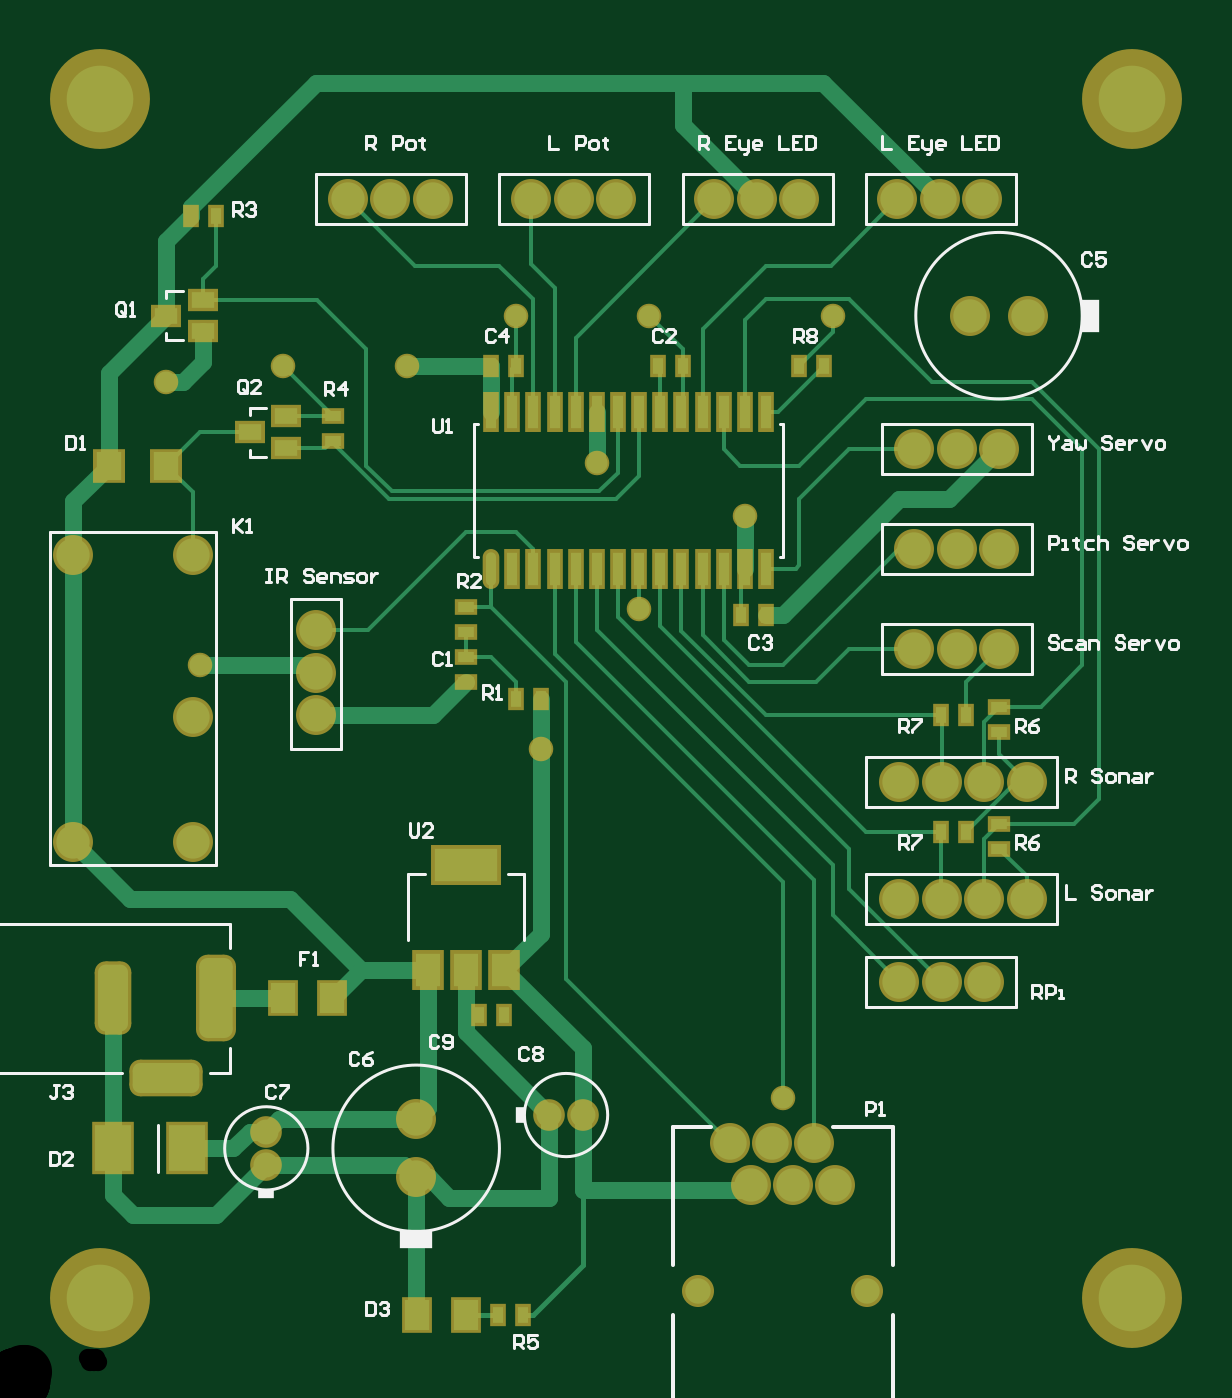
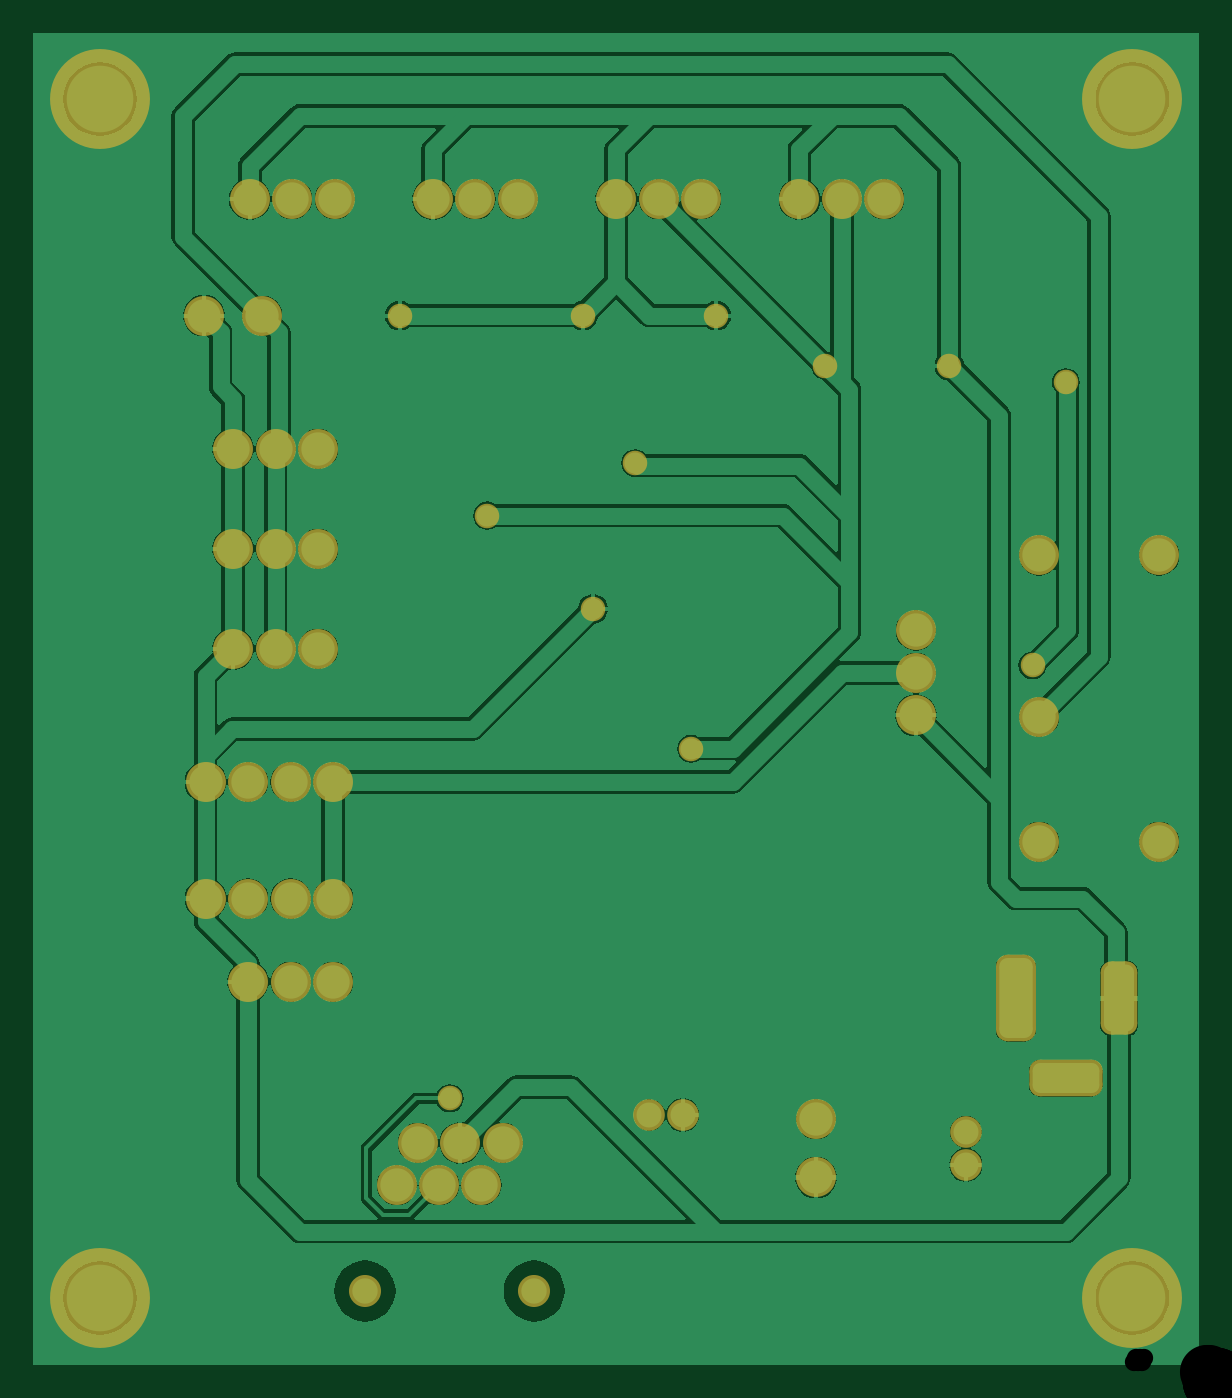
Circuit board: 11 layer files. Board 70.0 x 80.0 mm.
- drill: Marvin_PCB_v3-RoundHoles.TXT (899 bytes)
- drill: Marvin_PCB_v3-SlotHoles.TXT (241 bytes)
- bottom_copper: Marvin_PCB_v3.GBL (45271 bytes)
- bottom_silk: Marvin_PCB_v3.GBO (3221 bytes)
- paste: Marvin_PCB_v3.GBP (3219 bytes)
- bottom_mask: Marvin_PCB_v3.GBS (4777 bytes)
- outline: Marvin_PCB_v3.GKO (3224 bytes)
- top_copper: Marvin_PCB_v3.GTL (11213 bytes)
- top_silk: Marvin_PCB_v3.GTO (19802 bytes)
- paste: Marvin_PCB_v3.GTP (3301 bytes)
- top_mask: Marvin_PCB_v3.GTS (6365 bytes)

=== drill: Marvin_PCB_v3-RoundHoles.TXT ===
M48
;Layer_Color=9474304
;FILE_FORMAT=4:4
METRIC,LZ
;TYPE=PLATED
T1F00S00C0.6000
T2F00S00C0.7000
T3F00S00C0.7112
T6F00S00C1.1000
T7F00S00C1.3000
;TYPE=NON_PLATED
T8F00S00C1.1000
T9F00S00C3.2500
T10F00S00C4.0000
%
T01
X0015Y0013
Y0015
X0032Y0016
X0034
T02
X0024Y00115
Y00165
X00565Y0064
X00615
T03
X0046Y0017
X00315Y0038
X0011Y0043
X0009Y006
X0016Y0061
X002345
X003Y0064
X0038
X003485Y005515
X003739Y004639
X004374Y0052
X0049Y0064
T06
X0044095Y0011785
X0046635
X0045365Y0014325
X0042825
X0047905
X0053Y0024
X005555
X00581
Y0029
X006065
X005555
X0053
Y0036
X005555
X00581
X006065
X0059Y0044
X005645
X00539
X0018Y00451
Y004255
Y004
X00199Y0071
X002245
X0025
X00309
X003345
X0036
X00419
X004445
X0047
X00529
X005545
X0058
X0059Y0056
X005645
X00539
Y005
X005645
X0059
T07
X00034Y00324
X00106
Y00399
Y00496
X00034
T08
X0049175Y0011785
T09
X004092Y0005435
X005108
T10
X0005Y0005
X0067
X0005Y0077
X0067
M30

=== drill: Marvin_PCB_v3-SlotHoles.TXT ===
M48
;Layer_Color=9474304
;FILE_FORMAT=4:4
METRIC,LZ
;TYPE=PLATED
T2F00S00C0.8000
T4F00S00C1.0000
;TYPE=NON_PLATED
%
G90
G05
T02
G00X00079Y00182
M15
G01X00101
M16
G00X00058Y00241
M15
G01Y00219
M16
T04
G00X0012Y00243
M15
G01Y00217
M16
M17
M30

=== bottom_copper: Marvin_PCB_v3.GBL (45271 bytes, source omitted) ===
=== bottom_silk: Marvin_PCB_v3.GBO (3221 bytes, source withheld) ===
=== paste: Marvin_PCB_v3.GBP (3219 bytes, source withheld) ===
=== bottom_mask: Marvin_PCB_v3.GBS (4777 bytes, source withheld) ===
=== outline: Marvin_PCB_v3.GKO (3224 bytes, source withheld) ===
=== top_copper: Marvin_PCB_v3.GTL (11213 bytes, source omitted) ===
=== top_silk: Marvin_PCB_v3.GTO (19802 bytes, source omitted) ===
=== paste: Marvin_PCB_v3.GTP ===
%FSLAX44Y44*%
%MOMM*%
G71*
G01*
G75*
G04 Layer_Color=8421504*
%ADD10R,0.6000X1.0000*%
%ADD11R,1.4500X1.8000*%
%ADD12R,2.1590X2.7430*%
%ADD13R,1.5200X1.6800*%
%ADD14R,1.4000X1.0000*%
%ADD15R,0.6000X2.0000*%
%ADD16O,0.6000X2.0000*%
%ADD17R,1.0000X0.6000*%
%ADD18R,1.5000X2.0000*%
%ADD19C,1.0000*%
%ADD20C,0.3000*%
%ADD21C,0.2580*%
%ADD22R,3.8000X2.0000*%
%ADD23C,2.0000*%
%ADD24C,1.5240*%
G04:AMPARAMS|DCode=25|XSize=4.8mm|YSize=2mm|CornerRadius=0.5mm|HoleSize=0mm|Usage=FLASHONLY|Rotation=270.000|XOffset=0mm|YOffset=0mm|HoleType=Round|Shape=RoundedRectangle|*
%AMROUNDEDRECTD25*
21,1,4.8000,1.0000,0,0,270.0*
21,1,3.8000,2.0000,0,0,270.0*
1,1,1.0000,-0.5000,-1.9000*
1,1,1.0000,-0.5000,1.9000*
1,1,1.0000,0.5000,1.9000*
1,1,1.0000,0.5000,-1.9000*
%
%ADD25ROUNDEDRECTD25*%
G04:AMPARAMS|DCode=26|XSize=4mm|YSize=1.8mm|CornerRadius=0.45mm|HoleSize=0mm|Usage=FLASHONLY|Rotation=270.000|XOffset=0mm|YOffset=0mm|HoleType=Round|Shape=RoundedRectangle|*
%AMROUNDEDRECTD26*
21,1,4.0000,0.9000,0,0,270.0*
21,1,3.1000,1.8000,0,0,270.0*
1,1,0.9000,-0.4500,-1.5500*
1,1,0.9000,-0.4500,1.5500*
1,1,0.9000,0.4500,1.5500*
1,1,0.9000,0.4500,-1.5500*
%
%ADD26ROUNDEDRECTD26*%
G04:AMPARAMS|DCode=27|XSize=4mm|YSize=1.8mm|CornerRadius=0.45mm|HoleSize=0mm|Usage=FLASHONLY|Rotation=0.000|XOffset=0mm|YOffset=0mm|HoleType=Round|Shape=RoundedRectangle|*
%AMROUNDEDRECTD27*
21,1,4.0000,0.9000,0,0,0.0*
21,1,3.1000,1.8000,0,0,0.0*
1,1,0.9000,1.5500,-0.4500*
1,1,0.9000,-1.5500,-0.4500*
1,1,0.9000,-1.5500,0.4500*
1,1,0.9000,1.5500,0.4500*
%
%ADD27ROUNDEDRECTD27*%
%ADD28C,1.5000*%
%ADD29C,4.0000*%
%ADD30C,1.2700*%
%ADD31C,0.2000*%
%ADD32C,0.2540*%
%ADD33C,0.1000*%
%ADD34R,1.1000X2.0000*%
%ADD35R,2.0000X1.1000*%
%ADD36R,0.5000X1.0000*%
%ADD37R,1.0000X0.5000*%
D10*
X293000Y220000D02*
D03*
X278000D02*
D03*
X105000Y700000D02*
D03*
X120000Y700000D02*
D03*
X555000Y400000D02*
D03*
X570000Y400000D02*
D03*
X435000Y460000D02*
D03*
X450000D02*
D03*
X315000Y410000D02*
D03*
X300000D02*
D03*
X555000Y330000D02*
D03*
X570000Y330000D02*
D03*
X485000Y610000D02*
D03*
X470000D02*
D03*
X285000Y610000D02*
D03*
X300000Y610000D02*
D03*
X385000Y610000D02*
D03*
X400000Y610000D02*
D03*
X304000Y40000D02*
D03*
X289000D02*
D03*
D11*
X240500D02*
D03*
X270000D02*
D03*
X189500Y230000D02*
D03*
X160000D02*
D03*
D12*
X57900Y140000D02*
D03*
X102100D02*
D03*
D13*
X90000Y550000D02*
D03*
X55500D02*
D03*
D14*
X112000Y630500D02*
D03*
X90000Y640000D02*
D03*
X112000Y649500D02*
D03*
X162000Y560500D02*
D03*
X140000Y570000D02*
D03*
X162000Y579500D02*
D03*
D15*
X412000Y582000D02*
D03*
X399300D02*
D03*
X386600D02*
D03*
X373900D02*
D03*
X361200D02*
D03*
X348500D02*
D03*
X323100D02*
D03*
X335800D02*
D03*
X310400D02*
D03*
X297700D02*
D03*
X285000D02*
D03*
X424700D02*
D03*
X437400D02*
D03*
X450100D02*
D03*
Y488000D02*
D03*
X437400D02*
D03*
X424700D02*
D03*
X297700D02*
D03*
X310400D02*
D03*
X335800D02*
D03*
X323100D02*
D03*
X348500D02*
D03*
X361200D02*
D03*
X373900D02*
D03*
X386600D02*
D03*
X399300D02*
D03*
X412000D02*
D03*
D16*
X285000D02*
D03*
D17*
X590000Y405000D02*
D03*
X590000Y390000D02*
D03*
X270000Y435000D02*
D03*
X270000Y420000D02*
D03*
X590000Y335000D02*
D03*
Y320000D02*
D03*
X270000Y465000D02*
D03*
X270000Y450000D02*
D03*
X190000Y565000D02*
D03*
X190000Y580000D02*
D03*
D18*
X270000Y247000D02*
D03*
X293000D02*
D03*
X247000D02*
D03*
M02*

=== top_mask: Marvin_PCB_v3.GTS (6365 bytes, source omitted) ===
